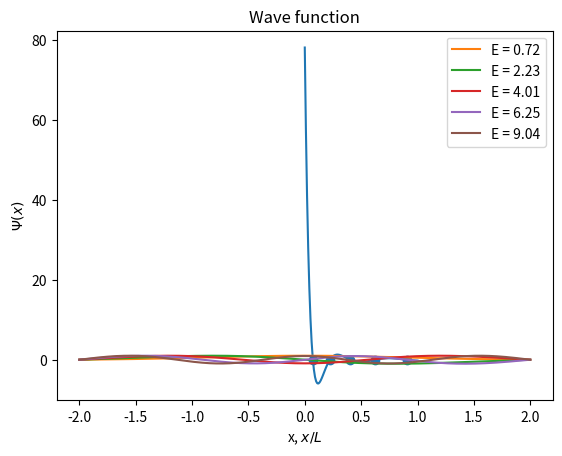

The matplotlib source for this figure:
import numpy as np
from matplotlib import pyplot as plt
from scipy.integrate import odeint
from scipy.optimize import brentq


def V(x):

    return(x**2)
    
def plotpotential(x):
    pot = []
    for i in x:
        pot.append(V(i))
    return(np.array(pot))

def SE(psi,x):
    state0 = psi[1]
    state1 = 2.0*(V(x)-E)*psi[0]
    return np.array([state0,state1])

def Wave_function(energy):

    global psi
    global E
    E = energy
    psi = odeint(SE, psi0,x)
    return psi[-1,0]

def find_all_zeros(x,y):

    all_zeros = []
    s = np.sign(y)
    for i in range(len(y)-1):
        if s[i]+s[i+1]==0:
            zero = brentq(Wave_function,x[i],x[i+1])
            all_zeros.append(zero)
    return all_zeros


N = 1000
psi = np.zeros([N,2])
psi0 = np.array([0,1])
Vo = 10
E = 0.0
b = 2
x = np.linspace(-b,b,N)

def main():

    en = np.linspace(0,Vo,100)

    psi_b = []

    for e in en:
        psi_b.append(Wave_function(e))

    E_zeros = find_all_zeros(en,psi_b)

    print("Energy of the bound states")
    #print(E_zeros, psi_b)
    for E in E_zeros:
        print("Energy = ", E)
    plt.plot(en/Vo,psi_b)
    plt.scatter(np.array(E_zeros)/Vo,np.zeros_like(E_zeros))
    plt.xlabel('Energy,$E/V_0$')
    plt.ylabel('$\Psi(x=b)$')
    plt.grid()
    plt.show()

    for E in E_zeros:
        Wave_function(E)
        plt.plot(x,(psi[:,0]/np.max(psi[:,0])), label="E = %.2f"%E)
    #plt.plot(x,plotpotential(x), label = "Potential")
    plt.grid()
    plt.title("Wave function")
    plt.xlabel('x, $x/L$')
    plt.ylabel('$\Psi(x)$')
    plt.legend()
    plt.show()

    

if __name__ =="__main__":
    main()
    